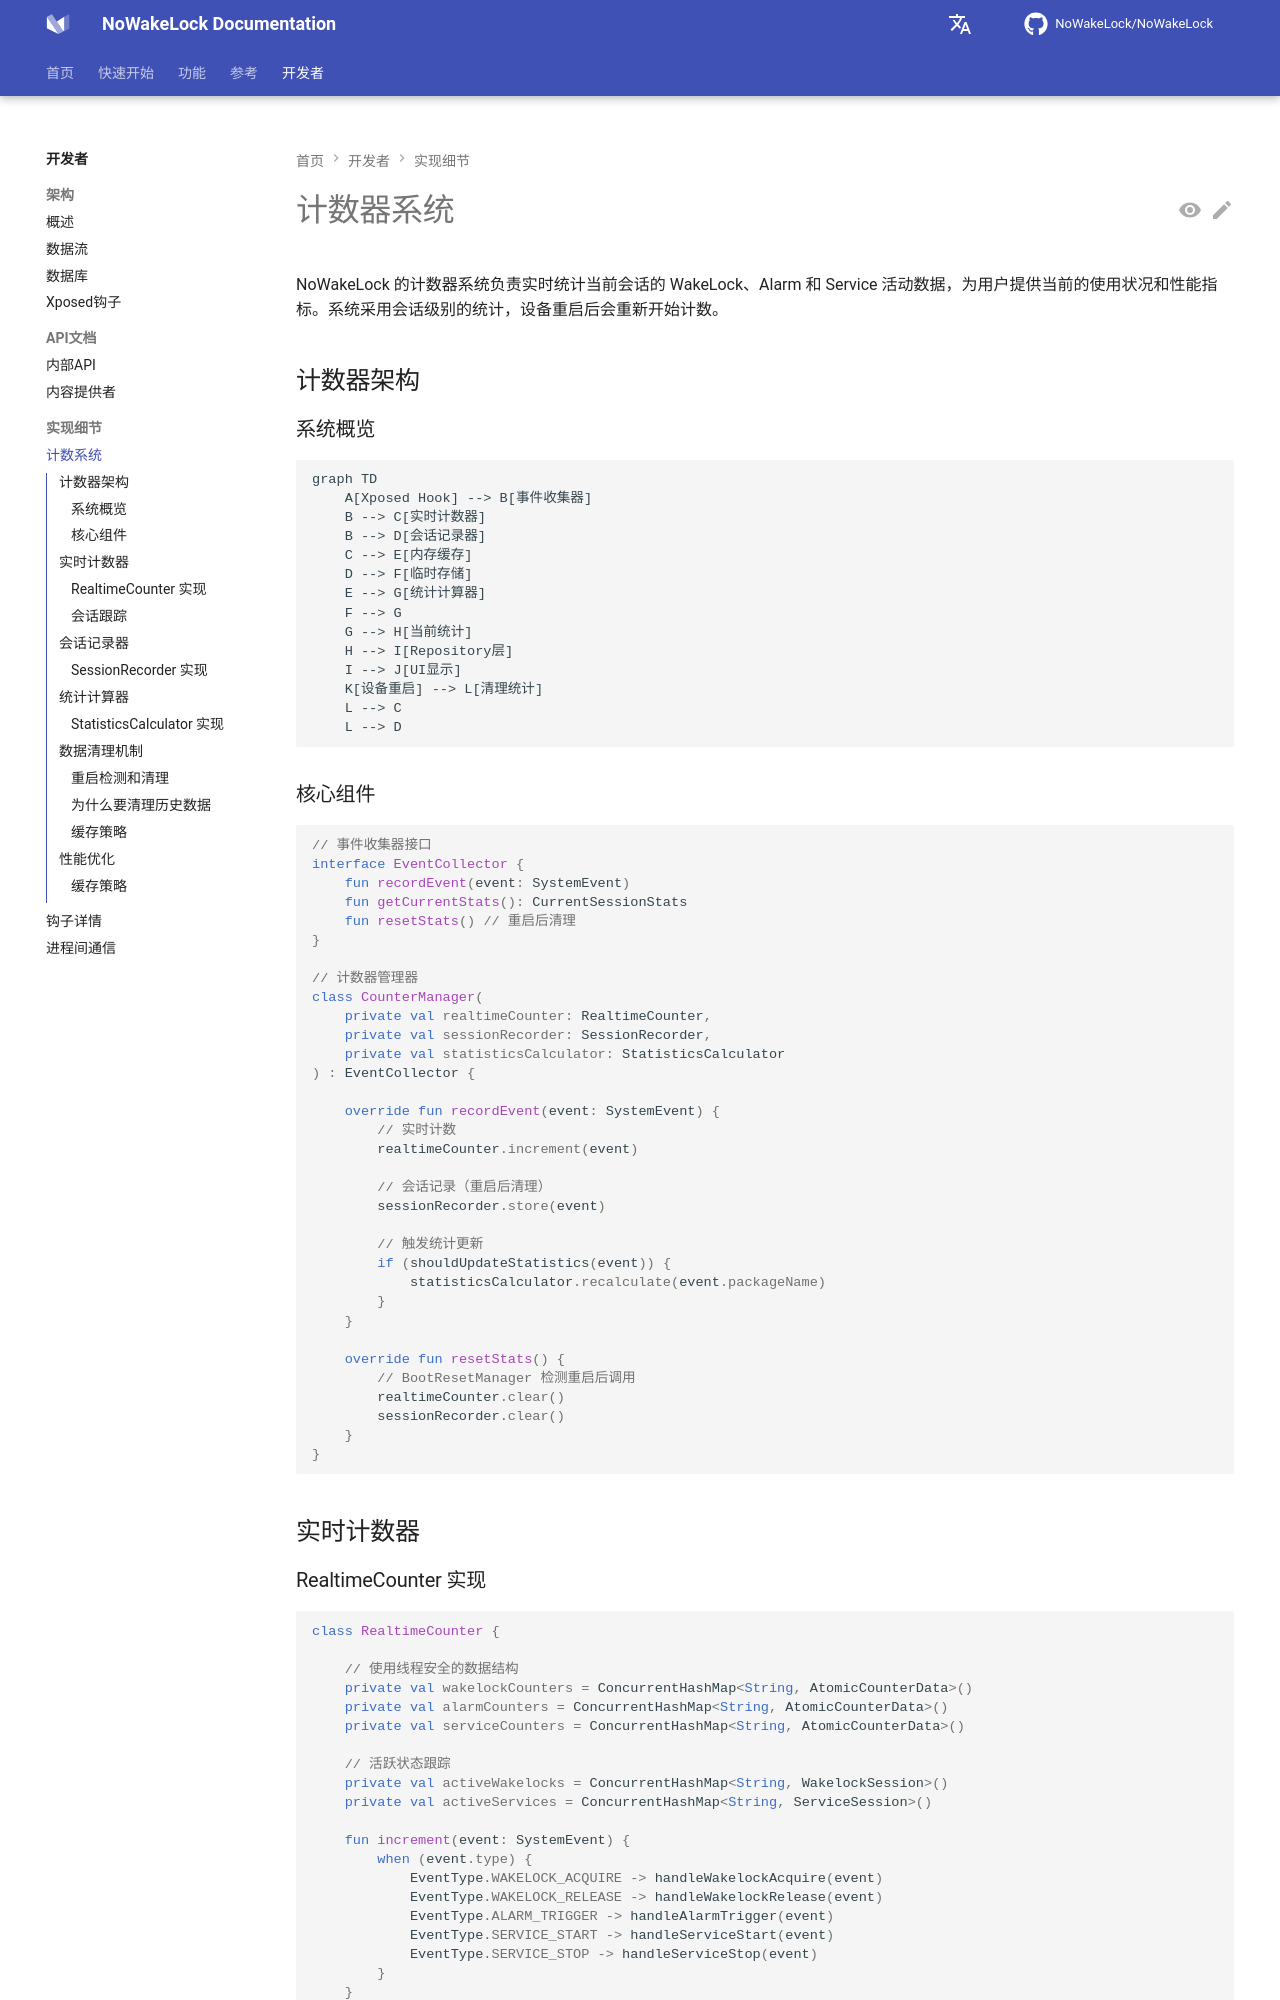

repository: NoWakeLock/NoWakeLock · page: zh/developers/implementation/counter-system/index.html · generator: mkdocs

# 计数器系统

NoWakeLock 的计数器系统负责实时统计当前会话的 WakeLock、Alarm 和 Service 活动数据，为用户提供当前的使用状况和性能指标。系统采用会话级别的统计，设备重启后会重新开始计数。

## 计数器架构

### 系统概览
```mermaid
graph TD
    A[Xposed Hook] --> B[事件收集器]
    B --> C[实时计数器]
    B --> D[会话记录器]
    C --> E[内存缓存]
    D --> F[临时存储]
    E --> G[统计计算器]
    F --> G
    G --> H[当前统计]
    H --> I[Repository层]
    I --> J[UI显示]
    K[设备重启] --> L[清理统计]
    L --> C
    L --> D
```

### 核心组件
```kotlin
// 事件收集器接口
interface EventCollector {
    fun recordEvent(event: SystemEvent)
    fun getCurrentStats(): CurrentSessionStats
    fun resetStats() // 重启后清理
}

// 计数器管理器
class CounterManager(
    private val realtimeCounter: RealtimeCounter,
    private val sessionRecorder: SessionRecorder,
    private val statisticsCalculator: StatisticsCalculator
) : EventCollector {
    
    override fun recordEvent(event: SystemEvent) {
        // 实时计数
        realtimeCounter.increment(event)
        
        // 会话记录（重启后清理）
        sessionRecorder.store(event)
        
        // 触发统计更新
        if (shouldUpdateStatistics(event)) {
            statisticsCalculator.recalculate(event.packageName)
        }
    }
    
    override fun resetStats() {
        // BootResetManager 检测重启后调用
        realtimeCounter.clear()
        sessionRecorder.clear()
    }
}
```

## 实时计数器
